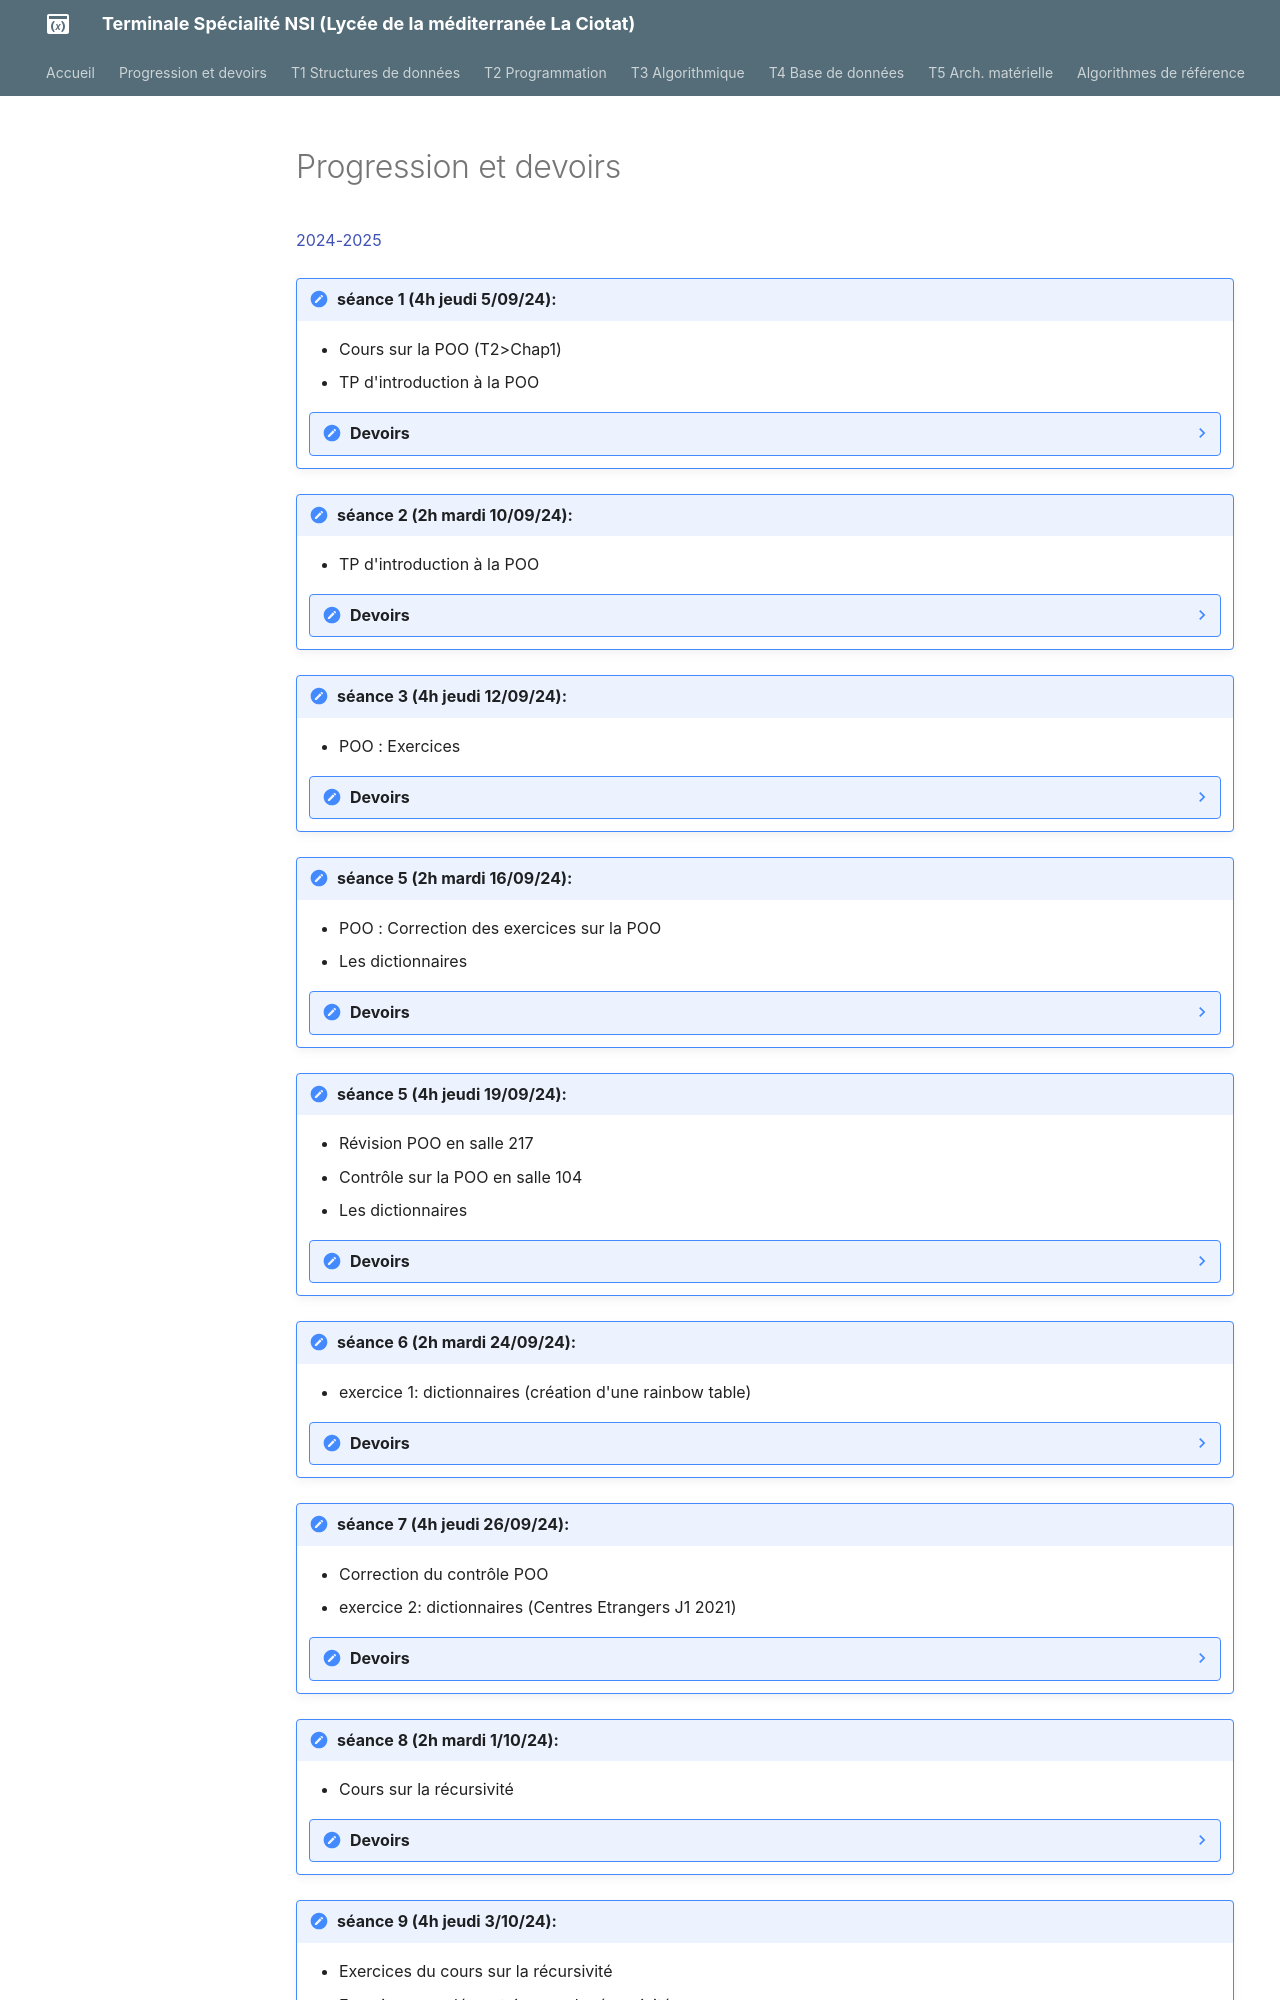

repository: raoulhatterer/tnsi · page: progression_et_devoirs2024/index.html · generator: mkdocs

# Progression et devoirs

[2024-2025](#a-suivre)


!!! done "séance 1 (4h jeudi 5/09/24):"
    - Cours sur la POO (T2>Chap1)
    - TP d'introduction à la POO
    ??? note "Devoirs"
        - Avancer dans le TP jusqu'au 2 et le déposer dans votre dossier personnel

!!! done "séance 2 (2h mardi 10/09/24):"
    - TP d'introduction à la POO 
    ??? note "Devoirs"
        - Finir la partie POO du  TP et le déposer dans dans votre dossier personnel

!!! done "séance 3 (4h jeudi 12/09/24):"
    - POO : Exercices
    ??? note "Devoirs"
        - Exercices sur la POO à déposer dans votre dossier personnel
        - Réviser contrôle sur la POO

!!! done "séance 5 (2h mardi 16/09/24):"
    - POO : Correction des exercices sur la POO
    - Les dictionnaires
    ??? note "Devoirs"
        - Réviser la POO et les dictionnaires
        - Contrôle écrit d'une heure sur la POO jeudi 19/09.
        
!!! done "séance 5 (4h jeudi 19/09/24):"
    - Révision POO en salle 217
    - Contrôle sur la POO en salle 104
    - Les dictionnaires
    ??? note "Devoirs"
        - Préparer les épreuves écrites et orales en **révisant régulièrement** quelques extraits des sujets corrigés des années passées.

!!! done "séance 6 (2h mardi 24/09/24):"
    - exercice 1: dictionnaires (création d'une rainbow table)
    ??? note "Devoirs"
        - Préparer les épreuves écrites et orales en **révisant régulièrement** quelques extraits des sujets corrigés des années passées.

!!! done "séance 7 (4h jeudi 26/09/24):"
    - Correction du contrôle POO
    - exercice 2: dictionnaires (Centres Etrangers J1 2021)
    ??? note "Devoirs"
        - Revoir le dernier exercice sur les dictionnaires (surtout la fin de l'exercice qui est plus difficile)
        - Préparer les épreuves écrites et orales en **révisant régulièrement** quelques extraits des sujets corrigés des années passées.

!!! done "séance 8 (2h mardi 1/10/24):"
    - Cours sur la récursivité
    ??? note "Devoirs"
        - Préparer les épreuves écrites et orales en **révisant régulièrement** quelques extraits des sujets corrigés des années passées.


!!! done "séance 9 (4h jeudi 3/10/24):"
    - Exercices du cours sur la récursivité
    - Exercices supplémentaires sur la récursivité
    ??? note "Devoirs"
        - Exercices 1 et 2 sur la récursivité (déposer un Notebook dans votre répertoire personnel)

!!! done "séance 10 (2h mardi 8/10/2024):"  
    - Exercices 2 et 3 sur la récursivité
    ??? note "Devoirs"
        - Préparer les épreuves écrites et orales en **révisant régulièrement** quelques extraits des sujets corrigés des années passées.

!!! done "séance 11 (4h jeudi 9/10/2024):"
    - Exercices 4 à 8 sur la récursivité
    ??? note "Devoirs"
